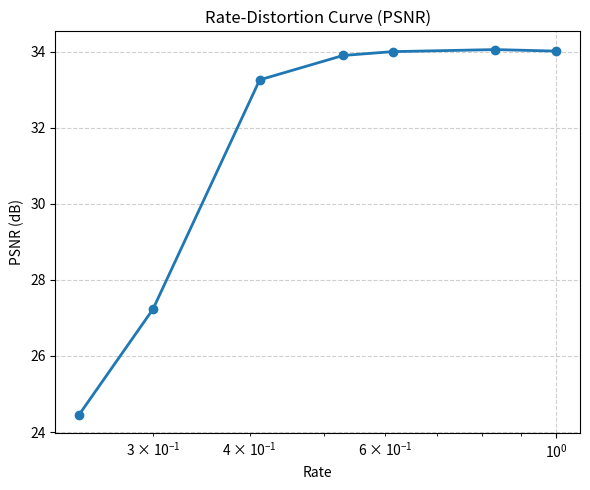
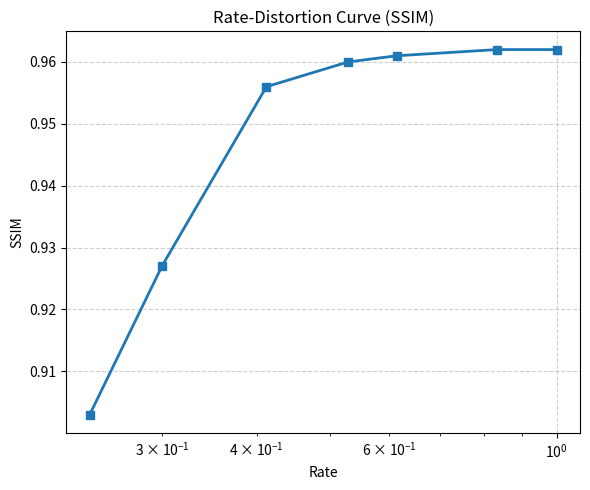
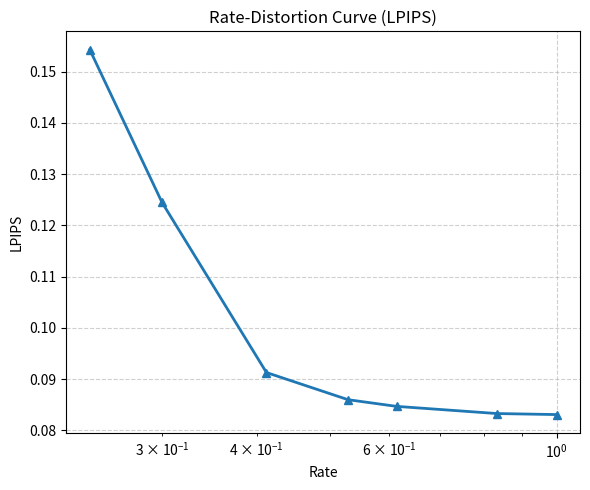

Source code (Python) for these figures, in order:
import matplotlib.pyplot as plt
import numpy as np

# =======================
# 数据
# =======================
rate = np.array([1.0, 0.8331, 0.6133, 0.5289, 0.4122, 0.2996, 0.2403, 0.0076])

psnr  = np.array([34.0127, 34.0528, 33.9988, 33.8980, 33.257, 27.23, 24.46, 8.76])
ssim  = np.array([0.962, 0.962, 0.961, 0.960, 0.956, 0.927, 0.903, 0.327])
lpips = np.array([0.0831, 0.0833, 0.0847, 0.086, 0.0913, 0.1245, 0.1543, 0.81])

# =======================
# 排序（必须）
# =======================
idx = np.argsort(rate)
rate = rate[idx]
psnr = psnr[idx]
ssim = ssim[idx]
lpips = lpips[idx]

# =======================
# 可选：去掉极端点（推荐）
# =======================
mask = rate > 0.05
rate_plot = rate[mask]
psnr_plot = psnr[mask]
ssim_plot = ssim[mask]
lpips_plot = lpips[mask]

# =======================
# PSNR
# =======================
plt.figure(figsize=(6,5))
plt.plot(rate_plot, psnr_plot, '-o', linewidth=2)

plt.xscale('log')
plt.xlabel('Rate')
plt.ylabel('PSNR (dB)')
plt.title('Rate-Distortion Curve (PSNR)')

plt.grid(True, linestyle='--', alpha=0.6)
plt.tight_layout()
plt.savefig('rd_psnr.png', dpi=300)
plt.close()

# =======================
# SSIM
# =======================
plt.figure(figsize=(6,5))
plt.plot(rate_plot, ssim_plot, '-s', linewidth=2)

plt.xscale('log')
plt.xlabel('Rate')
plt.ylabel('SSIM')
plt.title('Rate-Distortion Curve (SSIM)')

plt.grid(True, linestyle='--', alpha=0.6)
plt.tight_layout()
plt.savefig('rd_ssim.png', dpi=300)
plt.close()

# =======================
# LPIPS
# =======================
plt.figure(figsize=(6,5))
plt.plot(rate_plot, lpips_plot, '-^', linewidth=2)

plt.xscale('log')
plt.xlabel('Rate')
plt.ylabel('LPIPS')
plt.title('Rate-Distortion Curve (LPIPS)')

plt.grid(True, linestyle='--', alpha=0.6)
plt.tight_layout()
plt.savefig('rd_lpips.png', dpi=300)
plt.close()

print("Saved: rd_psnr.png, rd_ssim.png, rd_lpips.png")
